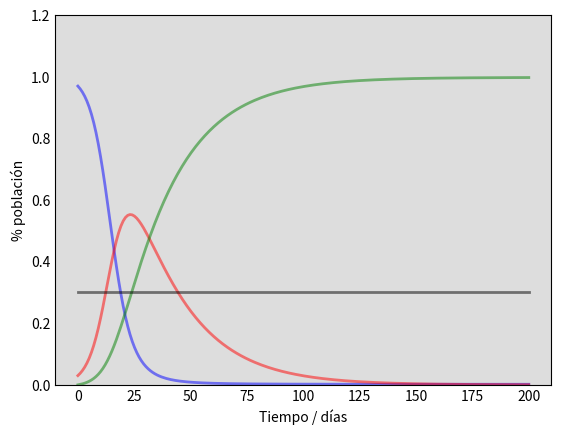

Recreate this plot in Python. (Note: this script raises an exception after producing the figure.)
import matplotlib.pyplot as plt
import numpy as np
from scipy.integrate import odeint

DIAS = 200
POBALCION_TOTAL = 1000
PORCENTAJE_CONTAGIO_INICIAL = 0.03
BETA = 0.27
GAMMA = 0.043
PORCENTAJE_CAMAS_POBLACION = 0.3

def SIR(y, t):
    S, I, R = y
    dsdt = -BETA*S*I/POBALCION_TOTAL
    didt = BETA*S*I/POBALCION_TOTAL - GAMMA*I
    drdt = GAMMA*I
    return dsdt, didt, drdt

def main():

    print("TP 2 - Ejercicio 4")
    I = POBALCION_TOTAL*PORCENTAJE_CONTAGIO_INICIAL
    S = POBALCION_TOTAL - I
    R = 0
    y0 = [S, I, R]

    t = np.linspace(0, DIAS, DIAS)
    camas = np.full(DIAS, PORCENTAJE_CAMAS_POBLACION)

    ret = odeint(SIR, y0, t)
    S, I, R = ret.T

    # Plot the data on three separate curves for S(t), I(t) and R(t)
    fig = plt.figure(facecolor='w')
    ax = fig.add_subplot(111, facecolor='#dddddd', axisbelow=True)
    ax.plot(t, S/POBALCION_TOTAL, 'b', alpha=0.5, lw=2, label='Susceptibles')
    ax.plot(t, I/POBALCION_TOTAL, 'r', alpha=0.5, lw=2, label='Infectados')
    ax.plot(t, R/POBALCION_TOTAL, 'g', alpha=0.5, lw=2, label='Recuperados')
    ax.plot(t, camas, 'black', alpha=0.5, lw=2, label='Capacidad del sistema sanitario')
    ax.set_xlabel('Tiempo / días')
    ax.set_ylabel('% población')
    ax.set_ylim(0,1.2)
    ax.yaxis.set_tick_params(length=0)
    ax.xaxis.set_tick_params(length=0)
    ax.grid(b=True, which='major', c='w', lw=2, ls='-')
    legend = ax.legend()
    legend.get_frame().set_alpha(0.5)
    for spine in ('top', 'right', 'bottom', 'left'):
        ax.spines[spine].set_visible(False)
    plt.show()

if __name__ == "__main__":
    main()